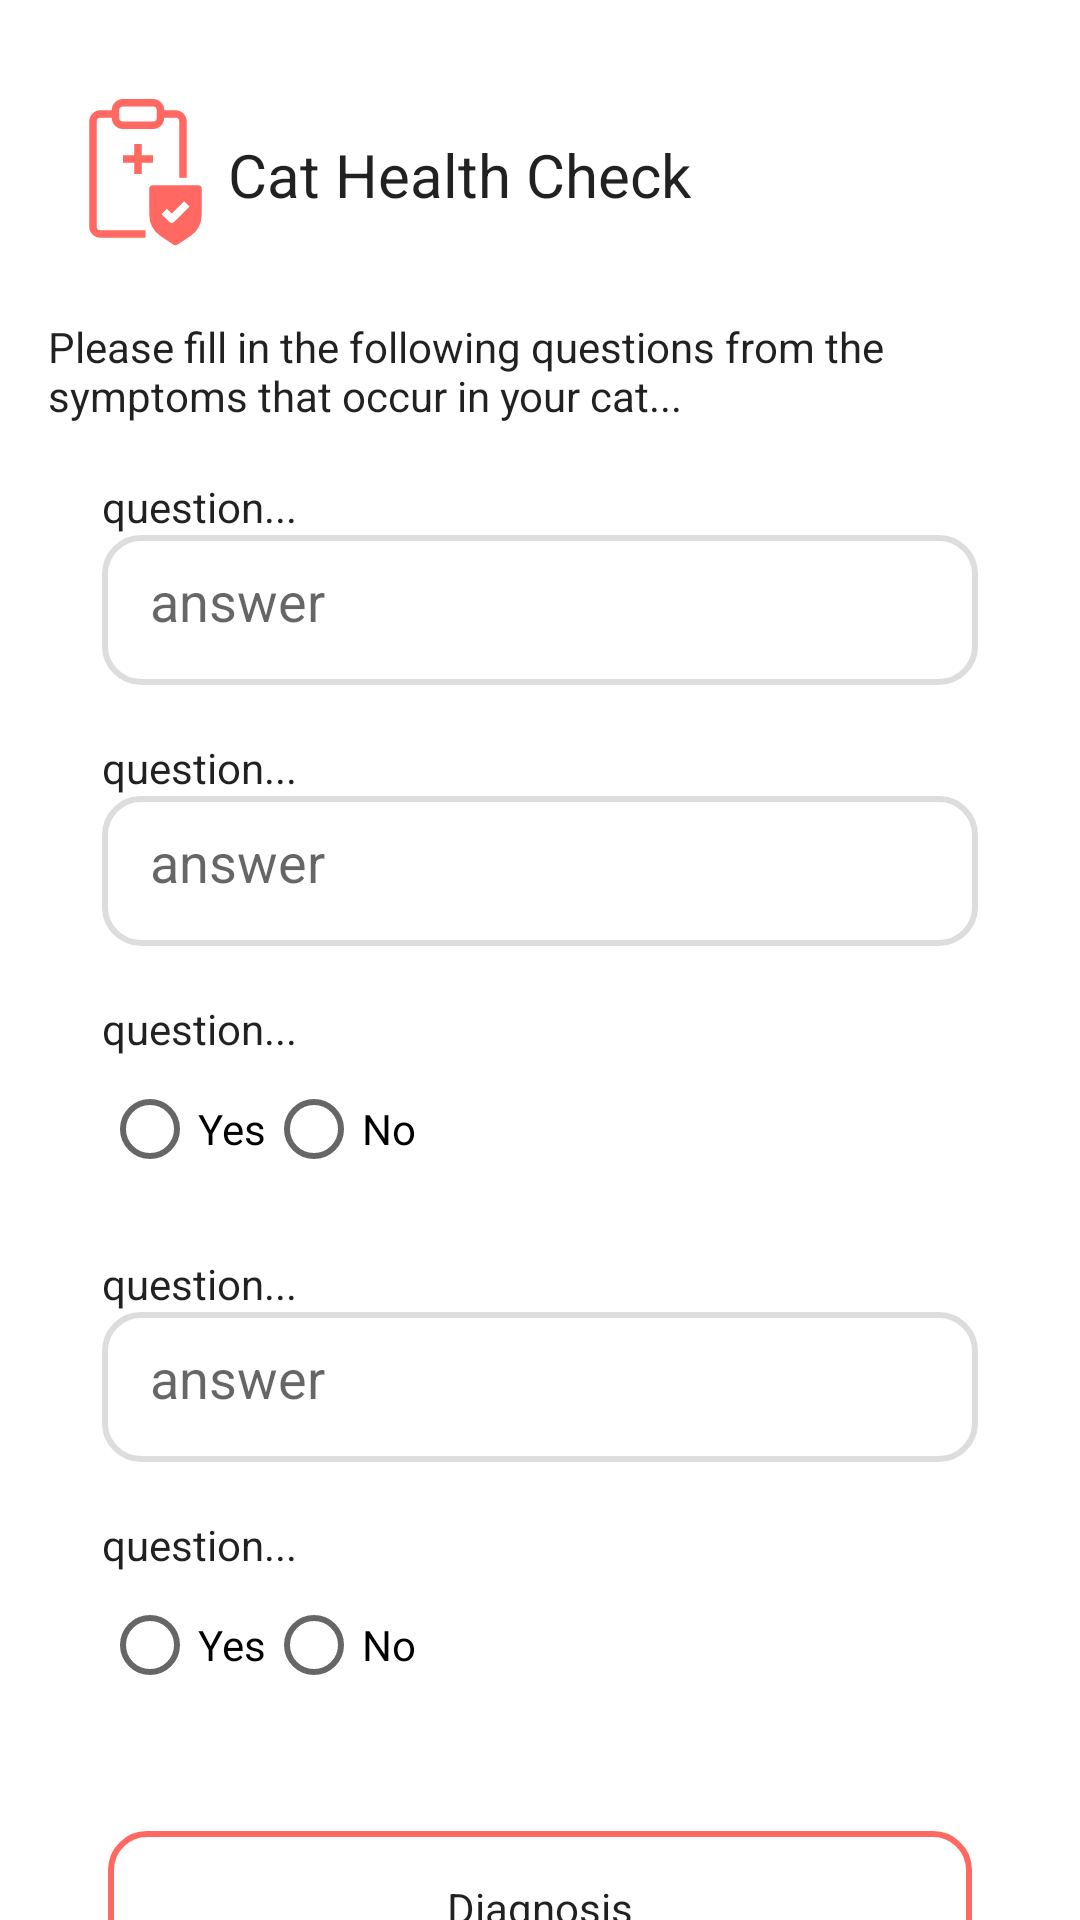

Android layout source for this screen:
<!-- AndroidManifest.xml: application theme Theme.Felicare -->
<!-- res/layout/activity_health_check.xml -->
<?xml version="1.0" encoding="utf-8"?>
<androidx.constraintlayout.widget.ConstraintLayout xmlns:android="http://schemas.android.com/apk/res/android"
    xmlns:app="http://schemas.android.com/apk/res-auto"
    xmlns:tools="http://schemas.android.com/tools"
    android:layout_width="match_parent"
    android:layout_height="match_parent"
    android:paddingLeft="16dp"
    android:paddingRight="16dp"
    tools:context=".ui.HealthCheckActivity">

    <ImageView
        android:id="@+id/imageView2"
        android:layout_width="60dp"
        android:layout_height="60dp"
        android:src="@drawable/ic_health_check"
        android:layout_marginTop="28dp"
        app:layout_constraintStart_toStartOf="parent"
        app:layout_constraintTop_toTopOf="parent" />

    <TextView
        android:id="@+id/textView"
        style="@style/TextAppearance.Felicare.Title"
        android:layout_width="wrap_content"
        android:layout_height="wrap_content"
        android:text="@string/cat_health_check"
        app:layout_constraintBottom_toBottomOf="@+id/imageView2"
        app:layout_constraintStart_toEndOf="@+id/imageView2"
        app:layout_constraintTop_toTopOf="@+id/imageView2" />

    <TextView
        android:id="@+id/textView2"
        style="@style/TextAppearance.Felicare.Body1"
        android:layout_width="match_parent"
        android:layout_height="wrap_content"
        android:layout_marginTop="18dp"
        android:text="@string/health_check_info"

        app:layout_constraintEnd_toEndOf="@+id/tableLayout"
        app:layout_constraintStart_toStartOf="@+id/tableLayout"
        app:layout_constraintTop_toBottomOf="@+id/imageView2" />

    <TableLayout
        android:id="@+id/tableLayout"
        android:layout_width="match_parent"
        android:layout_height="wrap_content"
        android:padding="18dp"
        app:layout_constraintEnd_toEndOf="parent"
        app:layout_constraintStart_toStartOf="parent"
        app:layout_constraintTop_toBottomOf="@+id/textView2">

        <TextView
            style="@style/TextAppearance.Felicare.Body1"
            android:layout_width="wrap_content"
            android:layout_height="wrap_content"
            android:text="@string/question" />

        <EditText
            android:id="@+id/et_answer"
            android:layout_width="0dp"
            android:layout_height="50dp"
            android:autofillHints="name"
            android:background="@drawable/bg_custom_edittext"
            android:drawablePadding="8dp"
            android:hint="@string/answer"
            android:importantForAutofill="no"
            android:inputType="text"
            app:layout_constraintEnd_toEndOf="parent"
            app:layout_constraintStart_toStartOf="parent"
            app:layout_constraintTop_toBottomOf="@+id/et_name_register" />

        <TextView
            style="@style/TextAppearance.Felicare.Body1"
            android:layout_width="wrap_content"
            android:layout_height="wrap_content"
            android:layout_marginTop="18dp"
            android:text="@string/question" />

        <EditText
            android:id="@+id/et_answer2"
            android:layout_width="0dp"
            android:layout_height="50dp"
            android:autofillHints="name"
            android:background="@drawable/bg_custom_edittext"
            android:drawablePadding="8dp"
            android:hint="@string/answer"
            android:importantForAutofill="no"
            android:inputType="text"
            app:layout_constraintEnd_toEndOf="parent"
            app:layout_constraintStart_toStartOf="parent"
            app:layout_constraintTop_toBottomOf="@+id/et_name_register" />

        <TextView
            style="@style/TextAppearance.Felicare.Body1"
            android:layout_width="wrap_content"
            android:layout_height="wrap_content"
            android:layout_marginTop="18dp"
            android:text="@string/question" />

        <RadioGroup
            android:id="@+id/opsi"
            android:layout_width="match_parent"
            android:layout_height="wrap_content"
            android:orientation="horizontal">

            <RadioButton
                android:id="@+id/yes"
                android:layout_width="wrap_content"
                android:layout_height="wrap_content"
                android:text="@string/Yes" />

            <RadioButton
                android:id="@+id/no"
                android:layout_width="wrap_content"
                android:layout_height="wrap_content"
                android:text="@string/no" />
        </RadioGroup>

        <TextView
            style="@style/TextAppearance.Felicare.Body1"
            android:layout_width="wrap_content"
            android:layout_height="wrap_content"
            android:layout_marginTop="18dp"
            android:text="@string/question" />

        <EditText
            android:id="@+id/et_answare"
            android:layout_width="0dp"
            android:layout_height="50dp"
            android:autofillHints="name"
            android:background="@drawable/bg_custom_edittext"
            android:drawablePadding="8dp"
            android:hint="@string/answer"
            android:importantForAutofill="no"
            android:inputType="text"
            app:layout_constraintEnd_toEndOf="parent"
            app:layout_constraintStart_toStartOf="parent"
            app:layout_constraintTop_toBottomOf="@+id/et_name_register" />

        <TextView
            style="@style/TextAppearance.Felicare.Body1"
            android:layout_width="wrap_content"
            android:layout_height="wrap_content"
            android:layout_marginTop="18dp"
            android:text="@string/question" />

        <RadioGroup
            android:id="@+id/opsi2"
            android:layout_width="match_parent"
            android:layout_height="wrap_content"
            android:orientation="horizontal">

            <RadioButton
                android:id="@+id/yes2"
                android:layout_width="wrap_content"
                android:layout_height="wrap_content"
                android:text="@string/Yes" />

            <RadioButton
                android:id="@+id/no2"
                android:layout_width="wrap_content"
                android:layout_height="wrap_content"
                android:text="@string/no" />
        </RadioGroup>


    </TableLayout>

    <Button
        android:id="@+id/btn_login"
        style="@style/TextAppearance.Felicare.Button"
        android:layout_width="match_parent"
        android:layout_height="50dp"
        android:layout_margin="20dp"
        android:background="@drawable/bg_button_outlined"
        android:text="@string/diagnosis"
        app:layout_constraintEnd_toEndOf="parent"
        app:layout_constraintStart_toStartOf="parent"
        app:layout_constraintTop_toBottomOf="@+id/tableLayout" />


</androidx.constraintlayout.widget.ConstraintLayout>
<!-- resources referenced by this layout -->
<resources>
  <!-- drawable bg_button_outlined (drawable) -->
  <?xml version="1.0" encoding="utf-8"?>
  <selector xmlns:android="http://schemas.android.com/apk/res/android">
      <item>
          <shape>
              <corners android:radius="12dp" />
              <stroke android:color="@color/orange" android:width="2dp" />
              <padding android:bottom="16dp" android:left="16dp" android:right="16dp" android:top="16dp" />
          </shape>
      </item>
  </selector>
  <!-- drawable bg_custom_edittext (drawable) -->
  <?xml version="1.0" encoding="utf-8"?>
  <selector xmlns:android="http://schemas.android.com/apk/res/android">
      <item>
          <shape>
              <corners android:radius="12dp" />
              <stroke android:color="@color/grey" android:width="2dp" />
              <padding android:bottom="16dp" android:left="16dp" android:right="16dp" android:top="16dp" />
          </shape>
      </item>
  </selector>
  <!-- drawable ic_health_check (drawable) -->
  <vector android:height="100dp" android:viewportHeight="48"
      android:viewportWidth="48" android:width="100dp" xmlns:android="http://schemas.android.com/apk/res/android">
      <path android:fillColor="@color/orange" android:fillType="evenOdd" android:pathData="M17,7a3,3 0,0 1,3 -3h8a3,3 0,0 1,3 3h3a3,3 0,0 1,3 3v15h-2L35,10a1,1 0,0 0,-1 -1h-3a3,3 0,0 1,-3 3h-8a3,3 0,0 1,-3 -3h-3a1,1 0,0 0,-1 1v28a1,1 0,0 0,1 1h12v2L14,41a3,3 0,0 1,-3 -3L11,10a3,3 0,0 1,3 -3h3ZM20,6a1,1 0,0 0,-1 1v2a1,1 0,0 0,1 1h8a1,1 0,0 0,1 -1L29,7a1,1 0,0 0,-1 -1h-8ZM23,16v3h-3v2h3v3h2v-3h3v-2h-3v-3h-2ZM28,27a1,1 0,0 0,-1 1v6.789a7,7 0,0 0,3.117 5.824l3.328,2.22a1,1 0,0 0,1.11 0l3.328,-2.22A7,7 0,0 0,41 34.79L41,28a1,1 0,0 0,-1 -1L28,27ZM37.707,32.707l-4,4a1,1 0,0 1,-1.414 0l-2,-2l1.414,-1.414L33,34.586l3.293,-3.293l1.414,1.414Z"/>
  </vector>
  <string name="Yes">Yes</string>
  <string name="answer">answer</string>
  <string name="cat_health_check">Cat Health Check</string>
  <string name="diagnosis">Diagnosis</string>
  <string name="health_check_info">Please fill in the following questions from the symptoms that occur in your cat...</string>
  <string name="no">No</string>
  <string name="question">question...</string>
  <style name="TextAppearance.Felicare.Body1" parent="TextAppearance.AppCompat.Body1" tools:keep="@style/TextAppearance_Felicare_Body1">
          <item name="fontFamily">@font/poppins_regular</item>
      </style>
  <style name="TextAppearance.Felicare.Button" parent="Widget.AppCompat.Button" tools:keep="@style/TextAppearance_Felicare_Button">
          <item name="fontFamily">@font/poppins_semibold</item>
          <item name="android:textAllCaps">false</item>
          <item name="color">?attr/colorOnPrimary</item>
      </style>
  <style name="TextAppearance.Felicare.Title" parent="TextAppearance.AppCompat.Title" tools:keep="@style/TextAppearance_Felicare_Title">
          <item name="fontFamily">@font/poppins_semibold</item>
      </style>
  <style name="Theme.Felicare" parent="Theme.MaterialComponents.DayNight.NoActionBar">
          
          <item name="colorPrimary">@color/orange</item>
          <item name="colorPrimaryVariant">@color/orange_light</item>
          <item name="colorOnPrimary">@color/white</item>
          
          <item name="colorSecondary">@color/orange</item>
          <item name="colorSecondaryVariant">@color/brown</item>
          <item name="colorOnSecondary">@color/black</item>
          
          <item name="android:statusBarColor" tools:targetApi="l">?attr/colorPrimary</item>
          
      </style>
  <color name="orange">#FF6962</color>
  <color name="grey">#dddddd</color>
  <color name="orange_light">#FFB6A5</color>
  <color name="white">#FFFFFFFF</color>
  <color name="brown">#804042</color>
  <color name="black">#FF000000</color>
</resources>
